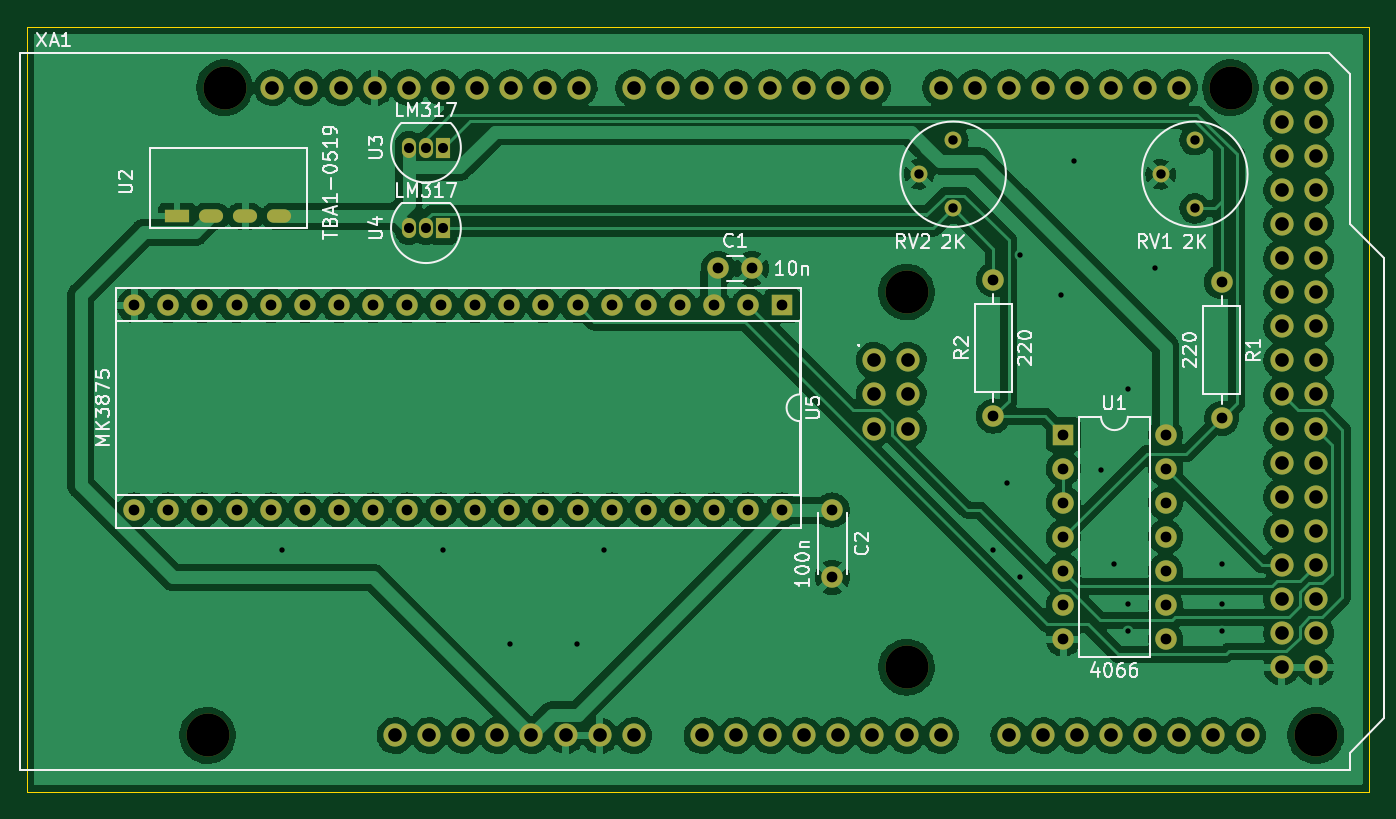
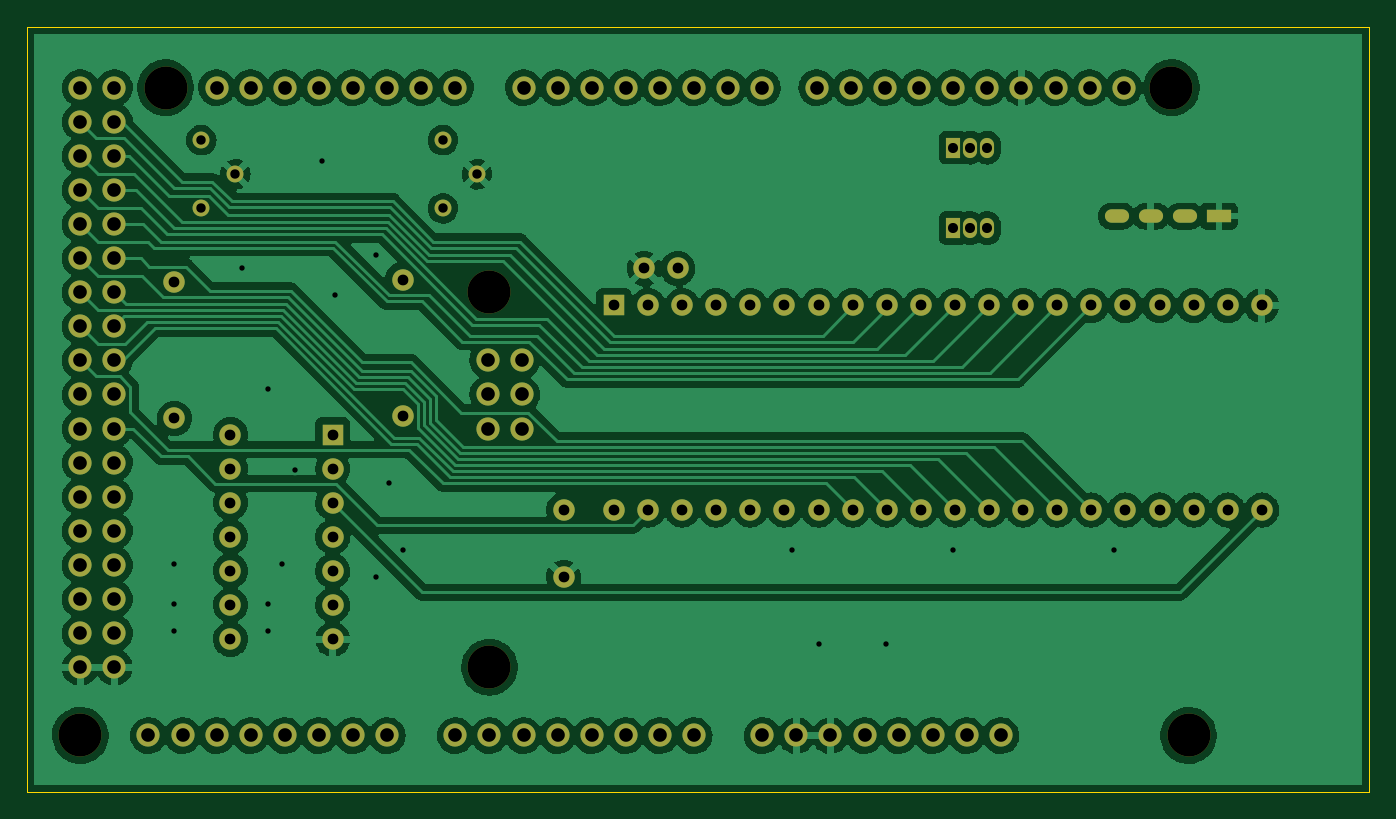
Circuit board: 11 layer files. Board 100.0 x 57.0 mm.
- bottom_copper: MostekDumper-B_Cu.gbr (299893 bytes)
- bottom_mask: MostekDumper-B_Mask.gbr (5438 bytes)
- paste: MostekDumper-B_Paste.gbr (459 bytes)
- bottom_silk: MostekDumper-B_Silkscreen.gbr (460 bytes)
- outline: MostekDumper-Edge_Cuts.gbr (689 bytes)
- top_copper: MostekDumper-F_Cu.gbr (318050 bytes)
- top_mask: MostekDumper-F_Mask.gbr (5438 bytes)
- paste: MostekDumper-F_Paste.gbr (459 bytes)
- top_silk: MostekDumper-F_Silkscreen.gbr (23657 bytes)
- drill: MostekDumper-NPTH.drl (432 bytes)
- drill: MostekDumper-PTH.drl (3557 bytes)

=== bottom_copper: MostekDumper-B_Cu.gbr (299893 bytes, source omitted) ===
=== bottom_mask: MostekDumper-B_Mask.gbr ===
%TF.GenerationSoftware,KiCad,Pcbnew,(6.0.8)*%
%TF.CreationDate,2022-10-05T16:47:09+02:00*%
%TF.ProjectId,MostekDumper,4d6f7374-656b-4447-956d-7065722e6b69,rev?*%
%TF.SameCoordinates,Original*%
%TF.FileFunction,Soldermask,Bot*%
%TF.FilePolarity,Negative*%
%FSLAX46Y46*%
G04 Gerber Fmt 4.6, Leading zero omitted, Abs format (unit mm)*
G04 Created by KiCad (PCBNEW (6.0.8)) date 2022-10-05 16:47:09*
%MOMM*%
%LPD*%
G01*
G04 APERTURE LIST*
%ADD10O,1.727200X1.727200*%
%ADD11C,3.200000*%
%ADD12R,1.600000X1.600000*%
%ADD13O,1.600000X1.600000*%
%ADD14R,1.050000X1.500000*%
%ADD15O,1.050000X1.500000*%
%ADD16O,1.800000X1.000000*%
%ADD17R,1.800000X1.000000*%
%ADD18C,1.260000*%
%ADD19C,1.600000*%
G04 APERTURE END LIST*
D10*
%TO.C,XA1*%
X154117000Y-77930000D03*
X156657000Y-77930000D03*
X156657000Y-75390000D03*
X154117000Y-75390000D03*
X156657000Y-72850000D03*
X141290000Y-100790000D03*
X136210000Y-100790000D03*
X133670000Y-100790000D03*
X131130000Y-100790000D03*
X128590000Y-100790000D03*
X126050000Y-100790000D03*
X123510000Y-100790000D03*
X120970000Y-100790000D03*
X176850000Y-52530000D03*
X174310000Y-52530000D03*
X171770000Y-52530000D03*
X169230000Y-52530000D03*
X166690000Y-52530000D03*
X164150000Y-52530000D03*
X161610000Y-52530000D03*
X159070000Y-52530000D03*
X153990000Y-52530000D03*
X151450000Y-52530000D03*
X148910000Y-52530000D03*
X146370000Y-52530000D03*
X143830000Y-52530000D03*
X141290000Y-52530000D03*
X138750000Y-52530000D03*
X136210000Y-52530000D03*
X116906000Y-52530000D03*
X132146000Y-52530000D03*
X129606000Y-52530000D03*
X127066000Y-52530000D03*
D11*
X156530000Y-95710000D03*
X156530000Y-67770000D03*
X180660000Y-52530000D03*
X105730000Y-52530000D03*
X187010000Y-100790000D03*
X104460000Y-100790000D03*
D10*
X109286000Y-52530000D03*
X111826000Y-52530000D03*
X114366000Y-52530000D03*
X119446000Y-52530000D03*
X121986000Y-52530000D03*
X124526000Y-52530000D03*
X118430000Y-100790000D03*
X143830000Y-100790000D03*
X146370000Y-100790000D03*
X148910000Y-100790000D03*
X151450000Y-100790000D03*
X153990000Y-100790000D03*
X156530000Y-100790000D03*
X159070000Y-100790000D03*
X164150000Y-100790000D03*
X166690000Y-100790000D03*
X169230000Y-100790000D03*
X171770000Y-100790000D03*
X174310000Y-100790000D03*
X176850000Y-100790000D03*
X179390000Y-100790000D03*
X181930000Y-100790000D03*
X184470000Y-52530000D03*
X187010000Y-52530000D03*
X184470000Y-55070000D03*
X187010000Y-55070000D03*
X184470000Y-57610000D03*
X187010000Y-57610000D03*
X184470000Y-60150000D03*
X187010000Y-60150000D03*
X184470000Y-62690000D03*
X187010000Y-62690000D03*
X184470000Y-65230000D03*
X187010000Y-65230000D03*
X184470000Y-67770000D03*
X187010000Y-67770000D03*
X184470000Y-70310000D03*
X187010000Y-70310000D03*
X184470000Y-72850000D03*
X187010000Y-72850000D03*
X184470000Y-75390000D03*
X187010000Y-75390000D03*
X184470000Y-77930000D03*
X187010000Y-77930000D03*
X184470000Y-80470000D03*
X187010000Y-80470000D03*
X184470000Y-83010000D03*
X187010000Y-83010000D03*
X184470000Y-85550000D03*
X187010000Y-85550000D03*
X184470000Y-88090000D03*
X187010000Y-88090000D03*
X184470000Y-90630000D03*
X187010000Y-90630000D03*
X184470000Y-93170000D03*
X187010000Y-93170000D03*
X184470000Y-95710000D03*
X187010000Y-95710000D03*
X154117000Y-72850000D03*
%TD*%
D12*
%TO.C,U5*%
X147260000Y-68760000D03*
D13*
X144720000Y-68760000D03*
X142180000Y-68760000D03*
X139640000Y-68760000D03*
X137100000Y-68760000D03*
X134560000Y-68760000D03*
X132020000Y-68760000D03*
X129480000Y-68760000D03*
X126940000Y-68760000D03*
X124400000Y-68760000D03*
X121860000Y-68760000D03*
X119320000Y-68760000D03*
X116780000Y-68760000D03*
X114240000Y-68760000D03*
X111700000Y-68760000D03*
X109160000Y-68760000D03*
X106620000Y-68760000D03*
X104080000Y-68760000D03*
X101540000Y-68760000D03*
X99000000Y-68760000D03*
X99000000Y-84000000D03*
X101540000Y-84000000D03*
X104080000Y-84000000D03*
X106620000Y-84000000D03*
X109160000Y-84000000D03*
X111700000Y-84000000D03*
X114240000Y-84000000D03*
X116780000Y-84000000D03*
X119320000Y-84000000D03*
X121860000Y-84000000D03*
X124400000Y-84000000D03*
X126940000Y-84000000D03*
X129480000Y-84000000D03*
X132020000Y-84000000D03*
X134560000Y-84000000D03*
X137100000Y-84000000D03*
X139640000Y-84000000D03*
X142180000Y-84000000D03*
X144720000Y-84000000D03*
X147260000Y-84000000D03*
%TD*%
D14*
%TO.C,U4*%
X122000000Y-63000000D03*
D15*
X120730000Y-63000000D03*
X119460000Y-63000000D03*
%TD*%
D14*
%TO.C,U3*%
X122000000Y-57000000D03*
D15*
X120730000Y-57000000D03*
X119460000Y-57000000D03*
%TD*%
D16*
%TO.C,U2*%
X109810000Y-62100000D03*
X107270000Y-62100000D03*
X104730000Y-62100000D03*
D17*
X102190000Y-62100000D03*
%TD*%
D12*
%TO.C,U1*%
X168200000Y-78375000D03*
D13*
X168200000Y-80915000D03*
X168200000Y-83455000D03*
X168200000Y-85995000D03*
X168200000Y-88535000D03*
X168200000Y-91075000D03*
X168200000Y-93615000D03*
X175820000Y-93615000D03*
X175820000Y-91075000D03*
X175820000Y-88535000D03*
X175820000Y-85995000D03*
X175820000Y-83455000D03*
X175820000Y-80915000D03*
X175820000Y-78375000D03*
%TD*%
D18*
%TO.C,RV2*%
X160000000Y-56445000D03*
X157460000Y-58985000D03*
X160000000Y-61525000D03*
%TD*%
%TO.C,RV1*%
X178000000Y-56445000D03*
X175460000Y-58985000D03*
X178000000Y-61525000D03*
%TD*%
D13*
%TO.C,R2*%
X163000000Y-66840000D03*
D19*
X163000000Y-77000000D03*
%TD*%
%TO.C,R1*%
X180000000Y-67000000D03*
D13*
X180000000Y-77160000D03*
%TD*%
D19*
%TO.C,C2*%
X151000000Y-84000000D03*
X151000000Y-89000000D03*
%TD*%
%TO.C,C1*%
X142500000Y-66000000D03*
X145000000Y-66000000D03*
%TD*%
M02*

=== paste: MostekDumper-B_Paste.gbr ===
%TF.GenerationSoftware,KiCad,Pcbnew,(6.0.8)*%
%TF.CreationDate,2022-10-05T16:47:09+02:00*%
%TF.ProjectId,MostekDumper,4d6f7374-656b-4447-956d-7065722e6b69,rev?*%
%TF.SameCoordinates,Original*%
%TF.FileFunction,Paste,Bot*%
%TF.FilePolarity,Positive*%
%FSLAX46Y46*%
G04 Gerber Fmt 4.6, Leading zero omitted, Abs format (unit mm)*
G04 Created by KiCad (PCBNEW (6.0.8)) date 2022-10-05 16:47:09*
%MOMM*%
%LPD*%
G01*
G04 APERTURE LIST*
G04 APERTURE END LIST*
M02*

=== bottom_silk: MostekDumper-B_Silkscreen.gbr ===
%TF.GenerationSoftware,KiCad,Pcbnew,(6.0.8)*%
%TF.CreationDate,2022-10-05T16:47:09+02:00*%
%TF.ProjectId,MostekDumper,4d6f7374-656b-4447-956d-7065722e6b69,rev?*%
%TF.SameCoordinates,Original*%
%TF.FileFunction,Legend,Bot*%
%TF.FilePolarity,Positive*%
%FSLAX46Y46*%
G04 Gerber Fmt 4.6, Leading zero omitted, Abs format (unit mm)*
G04 Created by KiCad (PCBNEW (6.0.8)) date 2022-10-05 16:47:09*
%MOMM*%
%LPD*%
G01*
G04 APERTURE LIST*
G04 APERTURE END LIST*
M02*

=== outline: MostekDumper-Edge_Cuts.gbr ===
%TF.GenerationSoftware,KiCad,Pcbnew,(6.0.8)*%
%TF.CreationDate,2022-10-05T16:47:09+02:00*%
%TF.ProjectId,MostekDumper,4d6f7374-656b-4447-956d-7065722e6b69,rev?*%
%TF.SameCoordinates,Original*%
%TF.FileFunction,Profile,NP*%
%FSLAX46Y46*%
G04 Gerber Fmt 4.6, Leading zero omitted, Abs format (unit mm)*
G04 Created by KiCad (PCBNEW (6.0.8)) date 2022-10-05 16:47:09*
%MOMM*%
%LPD*%
G01*
G04 APERTURE LIST*
%TA.AperFunction,Profile*%
%ADD10C,0.100000*%
%TD*%
G04 APERTURE END LIST*
D10*
X91000000Y-105000000D02*
X91000000Y-48000000D01*
X191000000Y-105000000D02*
X91000000Y-105000000D01*
X191000000Y-48000000D02*
X191000000Y-105000000D01*
X91000000Y-48000000D02*
X191000000Y-48000000D01*
M02*

=== top_copper: MostekDumper-F_Cu.gbr (318050 bytes, source omitted) ===
=== top_mask: MostekDumper-F_Mask.gbr ===
%TF.GenerationSoftware,KiCad,Pcbnew,(6.0.8)*%
%TF.CreationDate,2022-10-05T16:47:09+02:00*%
%TF.ProjectId,MostekDumper,4d6f7374-656b-4447-956d-7065722e6b69,rev?*%
%TF.SameCoordinates,Original*%
%TF.FileFunction,Soldermask,Top*%
%TF.FilePolarity,Negative*%
%FSLAX46Y46*%
G04 Gerber Fmt 4.6, Leading zero omitted, Abs format (unit mm)*
G04 Created by KiCad (PCBNEW (6.0.8)) date 2022-10-05 16:47:09*
%MOMM*%
%LPD*%
G01*
G04 APERTURE LIST*
%ADD10O,1.727200X1.727200*%
%ADD11C,3.200000*%
%ADD12R,1.600000X1.600000*%
%ADD13O,1.600000X1.600000*%
%ADD14R,1.050000X1.500000*%
%ADD15O,1.050000X1.500000*%
%ADD16O,1.800000X1.000000*%
%ADD17R,1.800000X1.000000*%
%ADD18C,1.260000*%
%ADD19C,1.600000*%
G04 APERTURE END LIST*
D10*
%TO.C,XA1*%
X154117000Y-77930000D03*
X156657000Y-77930000D03*
X156657000Y-75390000D03*
X154117000Y-75390000D03*
X156657000Y-72850000D03*
X141290000Y-100790000D03*
X136210000Y-100790000D03*
X133670000Y-100790000D03*
X131130000Y-100790000D03*
X128590000Y-100790000D03*
X126050000Y-100790000D03*
X123510000Y-100790000D03*
X120970000Y-100790000D03*
X176850000Y-52530000D03*
X174310000Y-52530000D03*
X171770000Y-52530000D03*
X169230000Y-52530000D03*
X166690000Y-52530000D03*
X164150000Y-52530000D03*
X161610000Y-52530000D03*
X159070000Y-52530000D03*
X153990000Y-52530000D03*
X151450000Y-52530000D03*
X148910000Y-52530000D03*
X146370000Y-52530000D03*
X143830000Y-52530000D03*
X141290000Y-52530000D03*
X138750000Y-52530000D03*
X136210000Y-52530000D03*
X116906000Y-52530000D03*
X132146000Y-52530000D03*
X129606000Y-52530000D03*
X127066000Y-52530000D03*
D11*
X156530000Y-95710000D03*
X156530000Y-67770000D03*
X180660000Y-52530000D03*
X105730000Y-52530000D03*
X187010000Y-100790000D03*
X104460000Y-100790000D03*
D10*
X109286000Y-52530000D03*
X111826000Y-52530000D03*
X114366000Y-52530000D03*
X119446000Y-52530000D03*
X121986000Y-52530000D03*
X124526000Y-52530000D03*
X118430000Y-100790000D03*
X143830000Y-100790000D03*
X146370000Y-100790000D03*
X148910000Y-100790000D03*
X151450000Y-100790000D03*
X153990000Y-100790000D03*
X156530000Y-100790000D03*
X159070000Y-100790000D03*
X164150000Y-100790000D03*
X166690000Y-100790000D03*
X169230000Y-100790000D03*
X171770000Y-100790000D03*
X174310000Y-100790000D03*
X176850000Y-100790000D03*
X179390000Y-100790000D03*
X181930000Y-100790000D03*
X184470000Y-52530000D03*
X187010000Y-52530000D03*
X184470000Y-55070000D03*
X187010000Y-55070000D03*
X184470000Y-57610000D03*
X187010000Y-57610000D03*
X184470000Y-60150000D03*
X187010000Y-60150000D03*
X184470000Y-62690000D03*
X187010000Y-62690000D03*
X184470000Y-65230000D03*
X187010000Y-65230000D03*
X184470000Y-67770000D03*
X187010000Y-67770000D03*
X184470000Y-70310000D03*
X187010000Y-70310000D03*
X184470000Y-72850000D03*
X187010000Y-72850000D03*
X184470000Y-75390000D03*
X187010000Y-75390000D03*
X184470000Y-77930000D03*
X187010000Y-77930000D03*
X184470000Y-80470000D03*
X187010000Y-80470000D03*
X184470000Y-83010000D03*
X187010000Y-83010000D03*
X184470000Y-85550000D03*
X187010000Y-85550000D03*
X184470000Y-88090000D03*
X187010000Y-88090000D03*
X184470000Y-90630000D03*
X187010000Y-90630000D03*
X184470000Y-93170000D03*
X187010000Y-93170000D03*
X184470000Y-95710000D03*
X187010000Y-95710000D03*
X154117000Y-72850000D03*
%TD*%
D12*
%TO.C,U5*%
X147260000Y-68760000D03*
D13*
X144720000Y-68760000D03*
X142180000Y-68760000D03*
X139640000Y-68760000D03*
X137100000Y-68760000D03*
X134560000Y-68760000D03*
X132020000Y-68760000D03*
X129480000Y-68760000D03*
X126940000Y-68760000D03*
X124400000Y-68760000D03*
X121860000Y-68760000D03*
X119320000Y-68760000D03*
X116780000Y-68760000D03*
X114240000Y-68760000D03*
X111700000Y-68760000D03*
X109160000Y-68760000D03*
X106620000Y-68760000D03*
X104080000Y-68760000D03*
X101540000Y-68760000D03*
X99000000Y-68760000D03*
X99000000Y-84000000D03*
X101540000Y-84000000D03*
X104080000Y-84000000D03*
X106620000Y-84000000D03*
X109160000Y-84000000D03*
X111700000Y-84000000D03*
X114240000Y-84000000D03*
X116780000Y-84000000D03*
X119320000Y-84000000D03*
X121860000Y-84000000D03*
X124400000Y-84000000D03*
X126940000Y-84000000D03*
X129480000Y-84000000D03*
X132020000Y-84000000D03*
X134560000Y-84000000D03*
X137100000Y-84000000D03*
X139640000Y-84000000D03*
X142180000Y-84000000D03*
X144720000Y-84000000D03*
X147260000Y-84000000D03*
%TD*%
D14*
%TO.C,U4*%
X122000000Y-63000000D03*
D15*
X120730000Y-63000000D03*
X119460000Y-63000000D03*
%TD*%
D14*
%TO.C,U3*%
X122000000Y-57000000D03*
D15*
X120730000Y-57000000D03*
X119460000Y-57000000D03*
%TD*%
D16*
%TO.C,U2*%
X109810000Y-62100000D03*
X107270000Y-62100000D03*
X104730000Y-62100000D03*
D17*
X102190000Y-62100000D03*
%TD*%
D12*
%TO.C,U1*%
X168200000Y-78375000D03*
D13*
X168200000Y-80915000D03*
X168200000Y-83455000D03*
X168200000Y-85995000D03*
X168200000Y-88535000D03*
X168200000Y-91075000D03*
X168200000Y-93615000D03*
X175820000Y-93615000D03*
X175820000Y-91075000D03*
X175820000Y-88535000D03*
X175820000Y-85995000D03*
X175820000Y-83455000D03*
X175820000Y-80915000D03*
X175820000Y-78375000D03*
%TD*%
D18*
%TO.C,RV2*%
X160000000Y-56445000D03*
X157460000Y-58985000D03*
X160000000Y-61525000D03*
%TD*%
%TO.C,RV1*%
X178000000Y-56445000D03*
X175460000Y-58985000D03*
X178000000Y-61525000D03*
%TD*%
D13*
%TO.C,R2*%
X163000000Y-66840000D03*
D19*
X163000000Y-77000000D03*
%TD*%
%TO.C,R1*%
X180000000Y-67000000D03*
D13*
X180000000Y-77160000D03*
%TD*%
D19*
%TO.C,C2*%
X151000000Y-84000000D03*
X151000000Y-89000000D03*
%TD*%
%TO.C,C1*%
X142500000Y-66000000D03*
X145000000Y-66000000D03*
%TD*%
M02*

=== paste: MostekDumper-F_Paste.gbr ===
%TF.GenerationSoftware,KiCad,Pcbnew,(6.0.8)*%
%TF.CreationDate,2022-10-05T16:47:09+02:00*%
%TF.ProjectId,MostekDumper,4d6f7374-656b-4447-956d-7065722e6b69,rev?*%
%TF.SameCoordinates,Original*%
%TF.FileFunction,Paste,Top*%
%TF.FilePolarity,Positive*%
%FSLAX46Y46*%
G04 Gerber Fmt 4.6, Leading zero omitted, Abs format (unit mm)*
G04 Created by KiCad (PCBNEW (6.0.8)) date 2022-10-05 16:47:09*
%MOMM*%
%LPD*%
G01*
G04 APERTURE LIST*
G04 APERTURE END LIST*
M02*

=== top_silk: MostekDumper-F_Silkscreen.gbr (23657 bytes, source omitted) ===
=== drill: MostekDumper-NPTH.drl ===
M48
; DRILL file {KiCad (6.0.8)} date Wed Oct  5 16:47:18 2022
; FORMAT={-:-/ absolute / metric / decimal}
; #@! TF.CreationDate,2022-10-05T16:47:18+02:00
; #@! TF.GenerationSoftware,Kicad,Pcbnew,(6.0.8)
; #@! TF.FileFunction,NonPlated,1,2,NPTH
FMAT,2
METRIC
; #@! TA.AperFunction,NonPlated,NPTH,ComponentDrill
T1C3.200
%
G90
G05
T1
X104.46Y-100.79
X105.73Y-52.53
X156.53Y-67.77
X156.53Y-95.71
X180.66Y-52.53
X187.01Y-100.79
T0
M30

=== drill: MostekDumper-PTH.drl ===
M48
; DRILL file {KiCad (6.0.8)} date Wed Oct  5 16:47:18 2022
; FORMAT={-:-/ absolute / metric / decimal}
; #@! TF.CreationDate,2022-10-05T16:47:18+02:00
; #@! TF.GenerationSoftware,Kicad,Pcbnew,(6.0.8)
; #@! TF.FileFunction,Plated,1,2,PTH
FMAT,2
METRIC
; #@! TA.AperFunction,Plated,PTH,ViaDrill
T1C0.400
; #@! TA.AperFunction,Plated,PTH,ComponentDrill
T2C0.500
; #@! TA.AperFunction,Plated,PTH,ComponentDrill
T3C0.700
; #@! TA.AperFunction,Plated,PTH,ComponentDrill
T4C0.750
; #@! TA.AperFunction,Plated,PTH,ComponentDrill
T5C0.800
; #@! TA.AperFunction,Plated,PTH,ComponentDrill
T6C1.016
%
G90
G05
T1
X110.0Y-87.0
X122.0Y-87.0
X127.0Y-94.0
X132.0Y-94.0
X134.0Y-87.0
X163.0Y-87.0
X164.0Y-82.0
X165.0Y-65.0
X165.0Y-89.0
X168.0Y-68.0
X169.0Y-58.0
X171.0Y-81.0
X172.0Y-88.0
X173.0Y-75.0
X173.0Y-91.0
X173.0Y-93.0
X175.0Y-66.0
X180.0Y-88.0
X180.0Y-91.0
X180.0Y-93.0
T3
X157.46Y-58.985
X160.0Y-56.445
X160.0Y-61.525
X175.46Y-58.985
X178.0Y-56.445
X178.0Y-61.525
T4
X119.46Y-57.0
X119.46Y-63.0
X120.73Y-57.0
X120.73Y-63.0
X122.0Y-57.0
X122.0Y-63.0
T5
X99.0Y-68.76
X99.0Y-84.0
X101.54Y-68.76
X101.54Y-84.0
X104.08Y-68.76
X104.08Y-84.0
X106.62Y-68.76
X106.62Y-84.0
X109.16Y-68.76
X109.16Y-84.0
X111.7Y-68.76
X111.7Y-84.0
X114.24Y-68.76
X114.24Y-84.0
X116.78Y-68.76
X116.78Y-84.0
X119.32Y-68.76
X119.32Y-84.0
X121.86Y-68.76
X121.86Y-84.0
X124.4Y-68.76
X124.4Y-84.0
X126.94Y-68.76
X126.94Y-84.0
X129.48Y-68.76
X129.48Y-84.0
X132.02Y-68.76
X132.02Y-84.0
X134.56Y-68.76
X134.56Y-84.0
X137.1Y-68.76
X137.1Y-84.0
X139.64Y-68.76
X139.64Y-84.0
X142.18Y-68.76
X142.18Y-84.0
X142.5Y-66.0
X144.72Y-68.76
X144.72Y-84.0
X145.0Y-66.0
X147.26Y-68.76
X147.26Y-84.0
X151.0Y-84.0
X151.0Y-89.0
X163.0Y-66.84
X163.0Y-77.0
X168.2Y-78.375
X168.2Y-80.915
X168.2Y-83.455
X168.2Y-85.995
X168.2Y-88.535
X168.2Y-91.075
X168.2Y-93.615
X175.82Y-78.375
X175.82Y-80.915
X175.82Y-83.455
X175.82Y-85.995
X175.82Y-88.535
X175.82Y-91.075
X175.82Y-93.615
X180.0Y-67.0
X180.0Y-77.16
T6
X109.286Y-52.53
X111.826Y-52.53
X114.366Y-52.53
X116.906Y-52.53
X118.43Y-100.79
X119.446Y-52.53
X120.97Y-100.79
X121.986Y-52.53
X123.51Y-100.79
X124.526Y-52.53
X126.05Y-100.79
X127.066Y-52.53
X128.59Y-100.79
X129.606Y-52.53
X131.13Y-100.79
X132.146Y-52.53
X133.67Y-100.79
X136.21Y-52.53
X136.21Y-100.79
X138.75Y-52.53
X141.29Y-52.53
X141.29Y-100.79
X143.83Y-52.53
X143.83Y-100.79
X146.37Y-52.53
X146.37Y-100.79
X148.91Y-52.53
X148.91Y-100.79
X151.45Y-52.53
X151.45Y-100.79
X153.99Y-52.53
X153.99Y-100.79
X154.117Y-72.85
X154.117Y-75.39
X154.117Y-77.93
X156.53Y-100.79
X156.657Y-72.85
X156.657Y-75.39
X156.657Y-77.93
X159.07Y-52.53
X159.07Y-100.79
X161.61Y-52.53
X164.15Y-52.53
X164.15Y-100.79
X166.69Y-52.53
X166.69Y-100.79
X169.23Y-52.53
X169.23Y-100.79
X171.77Y-52.53
X171.77Y-100.79
X174.31Y-52.53
X174.31Y-100.79
X176.85Y-52.53
X176.85Y-100.79
X179.39Y-100.79
X181.93Y-100.79
X184.47Y-52.53
X184.47Y-55.07
X184.47Y-57.61
X184.47Y-60.15
X184.47Y-62.69
X184.47Y-65.23
X184.47Y-67.77
X184.47Y-70.31
X184.47Y-72.85
X184.47Y-75.39
X184.47Y-77.93
X184.47Y-80.47
X184.47Y-83.01
X184.47Y-85.55
X184.47Y-88.09
X184.47Y-90.63
X184.47Y-93.17
X184.47Y-95.71
X187.01Y-52.53
X187.01Y-55.07
X187.01Y-57.61
X187.01Y-60.15
X187.01Y-62.69
X187.01Y-65.23
X187.01Y-67.77
X187.01Y-70.31
X187.01Y-72.85
X187.01Y-75.39
X187.01Y-77.93
X187.01Y-80.47
X187.01Y-83.01
X187.01Y-85.55
X187.01Y-88.09
X187.01Y-90.63
X187.01Y-93.17
X187.01Y-95.71
T2
G00X101.94Y-62.1
M15
G01X102.44Y-62.1
M16
G05
G00X104.48Y-62.1
M15
G01X104.98Y-62.1
M16
G05
G00X107.02Y-62.1
M15
G01X107.52Y-62.1
M16
G05
G00X109.56Y-62.1
M15
G01X110.06Y-62.1
M16
G05
T0
M30

